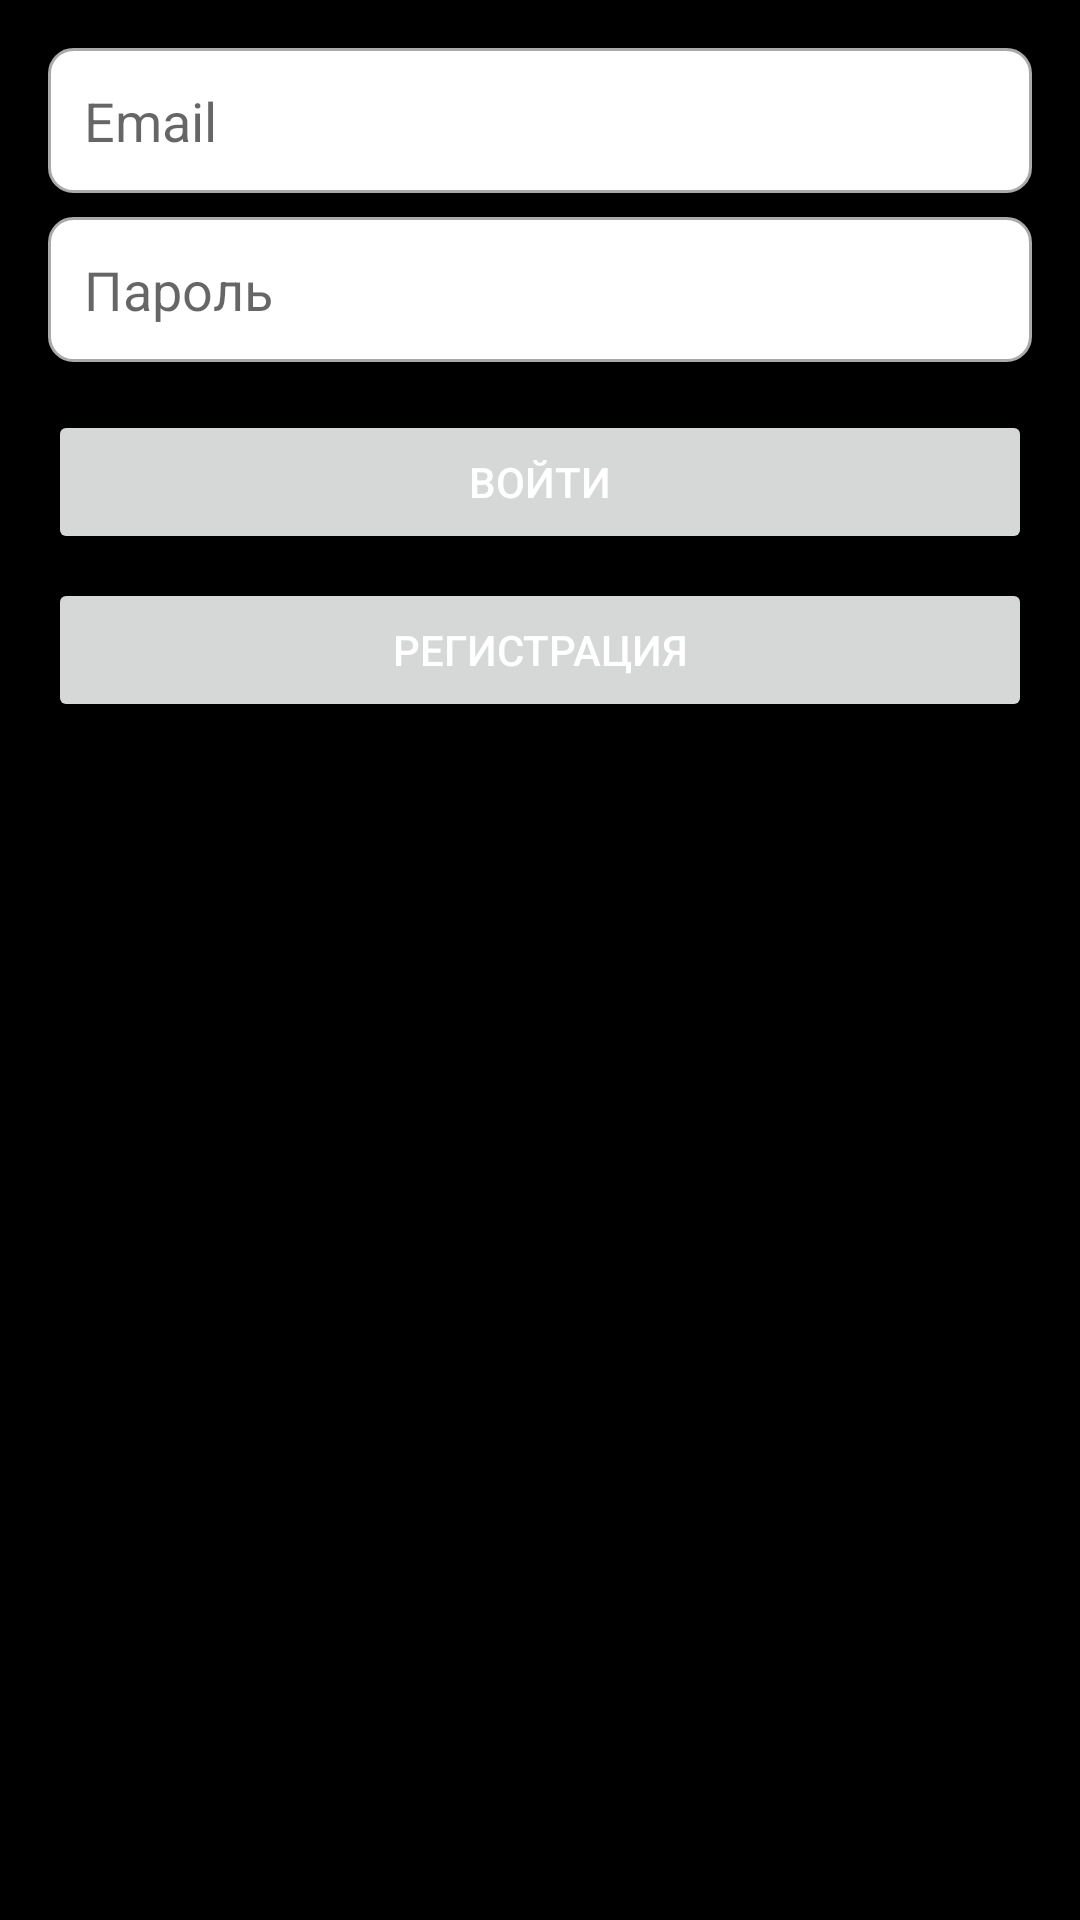

This screen was rendered from an Android layout file. Write that file and the resources it references.
<!-- AndroidManifest.xml: application theme Theme.Logictrainer -->
<!-- res/layout/activity_login.xml -->
<LinearLayout xmlns:android="http://schemas.android.com/apk/res/android"
    android:orientation="vertical"
    android:layout_width="match_parent"
    android:layout_height="match_parent"
    android:padding="16dp">

    
    <EditText
        android:id="@+id/emailEditText"
        android:hint="Email"
        android:layout_width="match_parent"
        android:layout_height="wrap_content"
        android:minHeight="48dp"
        android:padding="12dp"
        android:background="@drawable/rounded_edit_text"/>

    
    <EditText
        android:id="@+id/passwordEditText"
        android:hint="Пароль"
        android:inputType="textPassword"
        android:layout_width="match_parent"
        android:layout_height="wrap_content"
        android:minHeight="48dp"
        android:padding="12dp"
        android:background="@drawable/rounded_edit_text"
        android:layout_marginTop="8dp"/>

    
    <Button
        android:id="@+id/loginButton"
        android:text="Войти"
        android:layout_width="match_parent"
        android:layout_height="wrap_content"
        android:layout_marginTop="16dp"
        android:minHeight="48dp"/>

    
    <Button
        android:id="@+id/registerButton"
        android:text="Регистрация"
        android:layout_width="match_parent"
        android:layout_height="wrap_content"
        android:layout_marginTop="8dp"
        android:minHeight="48dp"/>
</LinearLayout>
<!-- resources referenced by this layout -->
<resources>
  <!-- drawable rounded_edit_text (drawable) -->
  <shape xmlns:android="http://schemas.android.com/apk/res/android">
      <solid android:color="@android:color/white" />
      <corners android:radius="8dp" />
      <stroke android:width="1dp" android:color="@android:color/darker_gray" />
  </shape>
  <style name="Theme.Logictrainer" parent="Theme.MaterialComponents.DayNight.DarkActionBar">
          <item name="android:windowBackground">@color/black</item>
          <item name="android:textColor">@color/white</item>
      </style>
  <color name="black">#000000</color>
  <color name="white">#FFFFFF</color>
</resources>
